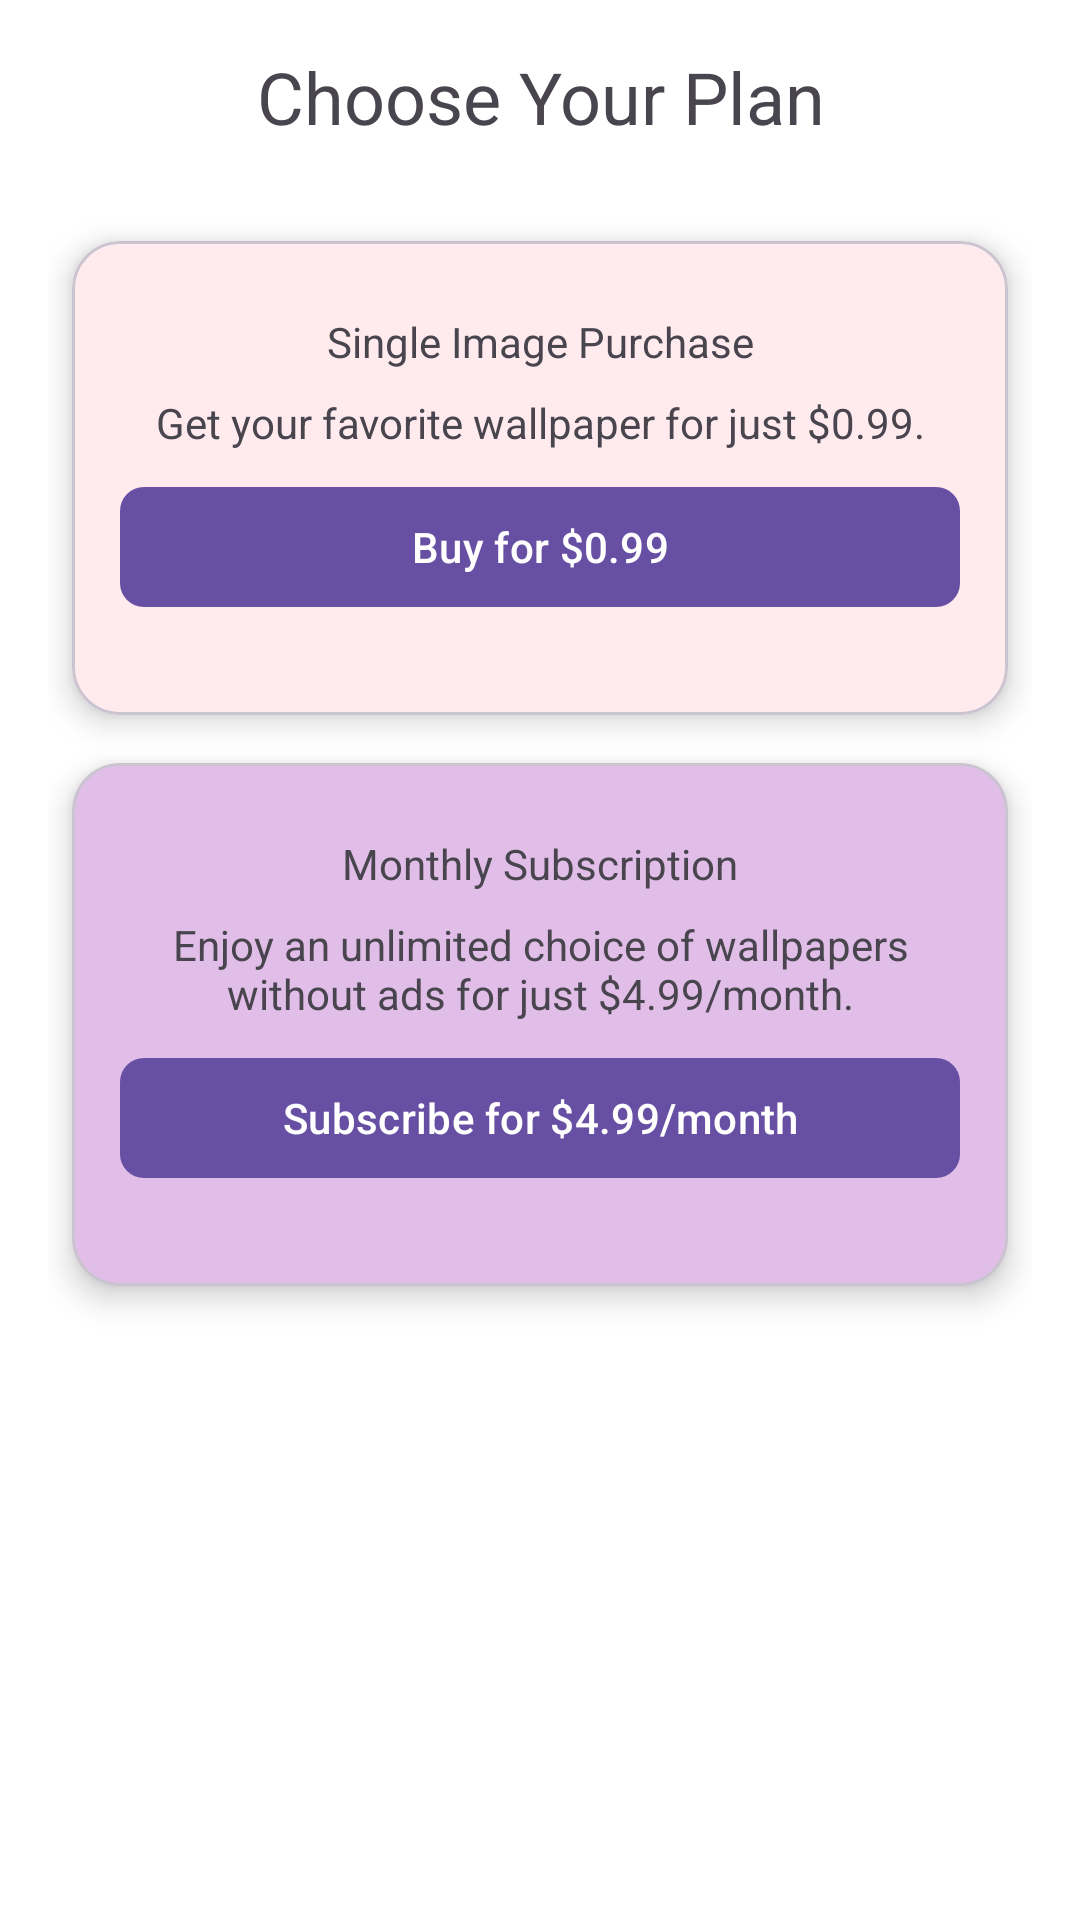

Android layout source for this screen:
<!-- AndroidManifest.xml: application theme AppTheme1 -->
<!-- res/layout/fragment_pricing.xml -->
<?xml version="1.0" encoding="utf-8"?>
<androidx.core.widget.NestedScrollView xmlns:android="http://schemas.android.com/apk/res/android"
    xmlns:app="http://schemas.android.com/apk/res-auto"
    android:layout_width="match_parent"
    android:layout_height="match_parent"
    android:background="@color/background_color_pricing"
    android:fillViewport="true">

    <LinearLayout
        android:layout_width="match_parent"
        android:layout_height="wrap_content"
        android:orientation="vertical"
        android:padding="16dp">

        <TextView
            android:layout_width="match_parent"
            android:layout_height="wrap_content"
            android:text="Choose Your Plan"
            android:textSize="24sp"
            android:gravity="center"
            android:layout_marginBottom="24dp"/>

        
        <com.google.android.material.card.MaterialCardView
            android:layout_width="match_parent"
            android:layout_height="wrap_content"
            android:layout_margin="8dp"
            app:cardCornerRadius="16dp"
            app:cardElevation="6dp"
            android:layout_marginBottom="16dp"
            app:cardBackgroundColor="@color/plan_basic_color">

            <LinearLayout
                android:layout_width="match_parent"
                android:layout_height="wrap_content"
                android:orientation="vertical"
                android:padding="16dp">

                <TextView
                    android:layout_width="match_parent"
                    android:layout_height="wrap_content"
                    android:text="Single Image Purchase"
                    android:gravity="center"
                    android:layout_marginTop="8dp"/>

                <TextView
                    android:layout_width="match_parent"
                    android:layout_height="wrap_content"
                    android:text="Get your favorite wallpaper for just $0.99."
                    android:gravity="center"
                    android:layout_marginTop="8dp"/>

                <com.google.android.material.button.MaterialButton
                    android:id="@+id/btn_single_purchase"
                    android:layout_width="match_parent"
                    android:layout_height="wrap_content"
                    android:text="Buy for $0.99"
                    app:cornerRadius="8dp"
                    android:layout_marginTop="8dp"
                    android:layout_marginBottom="16dp"/>
            </LinearLayout>
        </com.google.android.material.card.MaterialCardView>

        
        <com.google.android.material.card.MaterialCardView
            android:layout_width="match_parent"
            android:layout_height="wrap_content"
            android:layout_margin="8dp"
            app:cardCornerRadius="16dp"
            app:cardElevation="6dp"
            android:layout_marginBottom="16dp"
            app:cardBackgroundColor="@color/plan_premium_color" >

            <LinearLayout
                android:layout_width="match_parent"
                android:layout_height="wrap_content"
                android:orientation="vertical"
                android:padding="16dp">

                <TextView
                    android:layout_width="match_parent"
                    android:layout_height="wrap_content"
                    android:text="Monthly Subscription"
                    android:gravity="center"
                    android:layout_marginTop="8dp"/>

                <TextView
                    android:layout_width="match_parent"
                    android:layout_height="wrap_content"
                    android:text="Enjoy an unlimited choice of wallpapers without ads for just $4.99/month."
                    android:gravity="center"
                    android:layout_marginTop="8dp"/>

                <com.google.android.material.button.MaterialButton
                    android:id="@+id/btn_monthly_subscription"
                    android:layout_width="match_parent"
                    android:layout_height="wrap_content"
                    android:text="Subscribe for $4.99/month"
                    app:cornerRadius="8dp"
                    android:layout_marginTop="8dp"
                    android:layout_marginBottom="16dp"/>
            </LinearLayout>
        </com.google.android.material.card.MaterialCardView>


    </LinearLayout>
</androidx.core.widget.NestedScrollView>
<!-- resources referenced by this layout -->
<resources>
  <color name="background_color_pricing">#FFFFFF</color>
  <color name="plan_basic_color">#FFEBEE</color>
  <color name="plan_premium_color">#E1BEE7</color>
  <style name="AppTheme1" parent="Base.AppTheme1" />
  <style name="Base.AppTheme1" parent="Theme.Material3.DayNight.NoActionBar">
          
          
      </style>
</resources>
